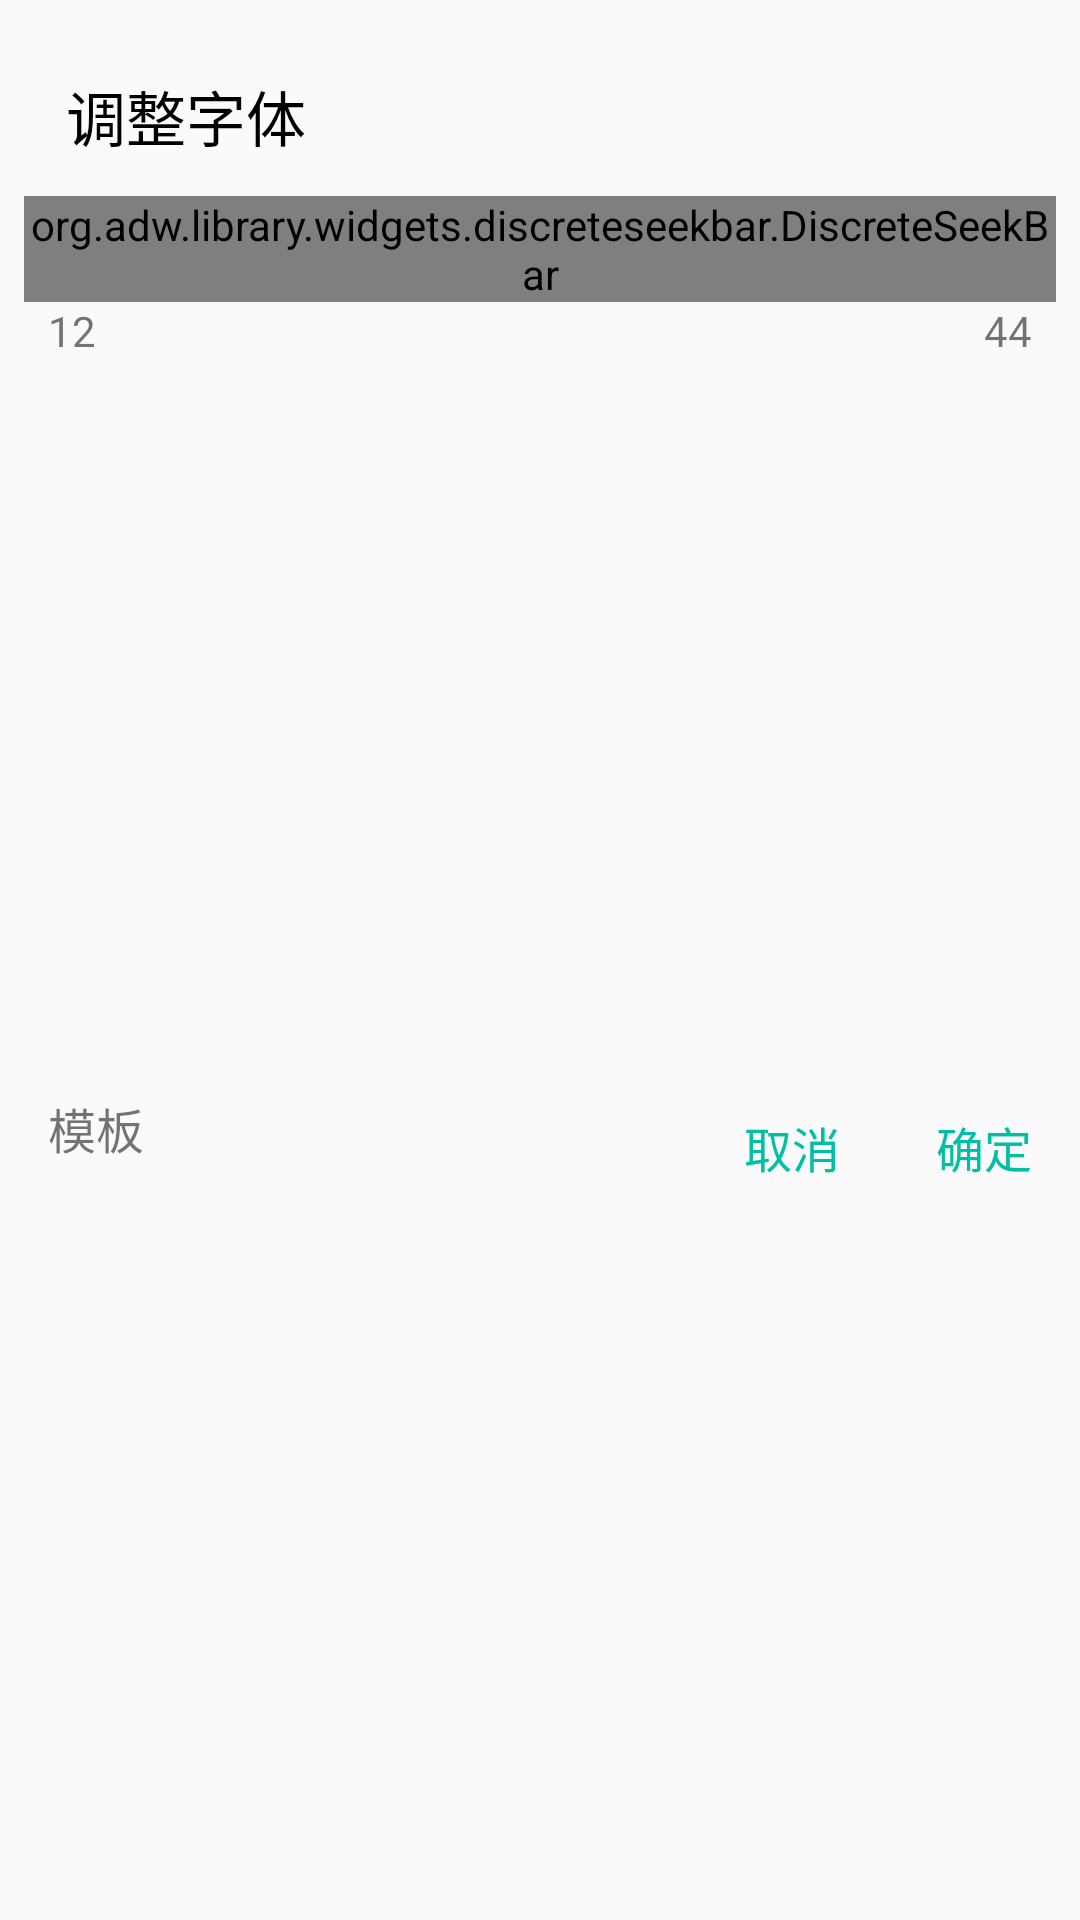

This screen was rendered from an Android layout file. Write that file and the resources it references.
<!-- AndroidManifest.xml: application theme AppTheme.NoActionBar -->
<!-- res/layout/dialog_font_size.xml -->
<?xml version="1.0" encoding="utf-8"?>
<android.support.constraint.ConstraintLayout xmlns:android="http://schemas.android.com/apk/res/android"
    xmlns:app="http://schemas.android.com/apk/res-auto"
    android:orientation="vertical"
    android:layout_width="match_parent"
    android:layout_height="wrap_content"
    android:padding="@dimen/small">

    <TextView
        android:id="@+id/title"
        android:layout_width="wrap_content"
        android:layout_height="wrap_content"
        android:textSize="20sp"
        android:textColor="@android:color/black"
        android:layout_marginTop="@dimen/normal"
        android:text="调整字体"
        android:layout_marginStart="14dp"
        app:layout_constraintStart_toStartOf="parent"
        app:layout_constraintTop_toTopOf="parent"/>

    <org.adw.library.widgets.discreteseekbar.DiscreteSeekBar
        android:id="@+id/slider"
        android:layout_width="match_parent"
        android:layout_height="wrap_content"
        android:layout_marginTop="12dp"
        app:dsb_max="44"
        app:dsb_min="12"
        app:dsb_value="16"
        app:layout_constraintTop_toBottomOf="@id/title"/>

    <TextView
        android:id="@+id/min"
        android:layout_width="wrap_content"
        android:layout_height="wrap_content"
        android:text="12"
        android:layout_marginStart="@dimen/small"
        app:layout_constraintStart_toStartOf="@id/slider"
        app:layout_constraintTop_toBottomOf="@id/slider"/>

    <TextView
        android:layout_width="wrap_content"
        android:layout_height="wrap_content"
        android:text="44"
        android:layout_marginEnd="@dimen/small"
        app:layout_constraintEnd_toEndOf="@id/slider"
        app:layout_constraintTop_toBottomOf="@id/slider"/>

    <TextView
        android:id="@+id/model"
        android:layout_width="wrap_content"
        android:layout_height="wrap_content"
        android:text="模板"
        android:textSize="16sp"
        android:layout_marginStart="@dimen/small"
        app:layout_constraintTop_toBottomOf="@id/min"
        app:layout_constraintStart_toStartOf="parent"
        app:layout_constraintBottom_toBottomOf="parent"/>

    <TextView
        android:id="@+id/ok"
        android:layout_width="wrap_content"
        android:layout_height="wrap_content"
        android:layout_marginTop="@dimen/double_large"
        android:layout_marginBottom="@dimen/normal"
        android:text="确定"
        android:textColor="@color/colorAccent"
        android:textSize="16sp"
        android:layout_marginEnd="@dimen/small"
        app:layout_constraintEnd_toEndOf="parent"
        app:layout_constraintTop_toBottomOf="@id/slider"
        app:layout_constraintBottom_toBottomOf="parent"/>

    <TextView
        android:id="@+id/cancel"
        android:layout_width="wrap_content"
        android:layout_height="wrap_content"
        android:layout_marginTop="@dimen/double_large"
        android:layout_marginBottom="@dimen/normal"
        android:text="取消"
        android:textColor="@color/colorAccent"
        android:textSize="16sp"
        android:layout_marginEnd="72dp"
        app:layout_constraintEnd_toEndOf="parent"
        app:layout_constraintTop_toBottomOf="@id/slider"
        app:layout_constraintBottom_toBottomOf="parent"/>

</android.support.constraint.ConstraintLayout>
<!-- resources referenced by this layout -->
<resources>
  <color name="colorAccent">#00bfa5</color>
  <dimen name="double_large">48dp</dimen>
  <dimen name="normal">16dp</dimen>
  <dimen name="small">8dp</dimen>
  <style name="AppTheme.NoActionBar">
          <item name="windowActionBar">false</item>
          <item name="windowNoTitle">true</item>
      </style>
</resources>
